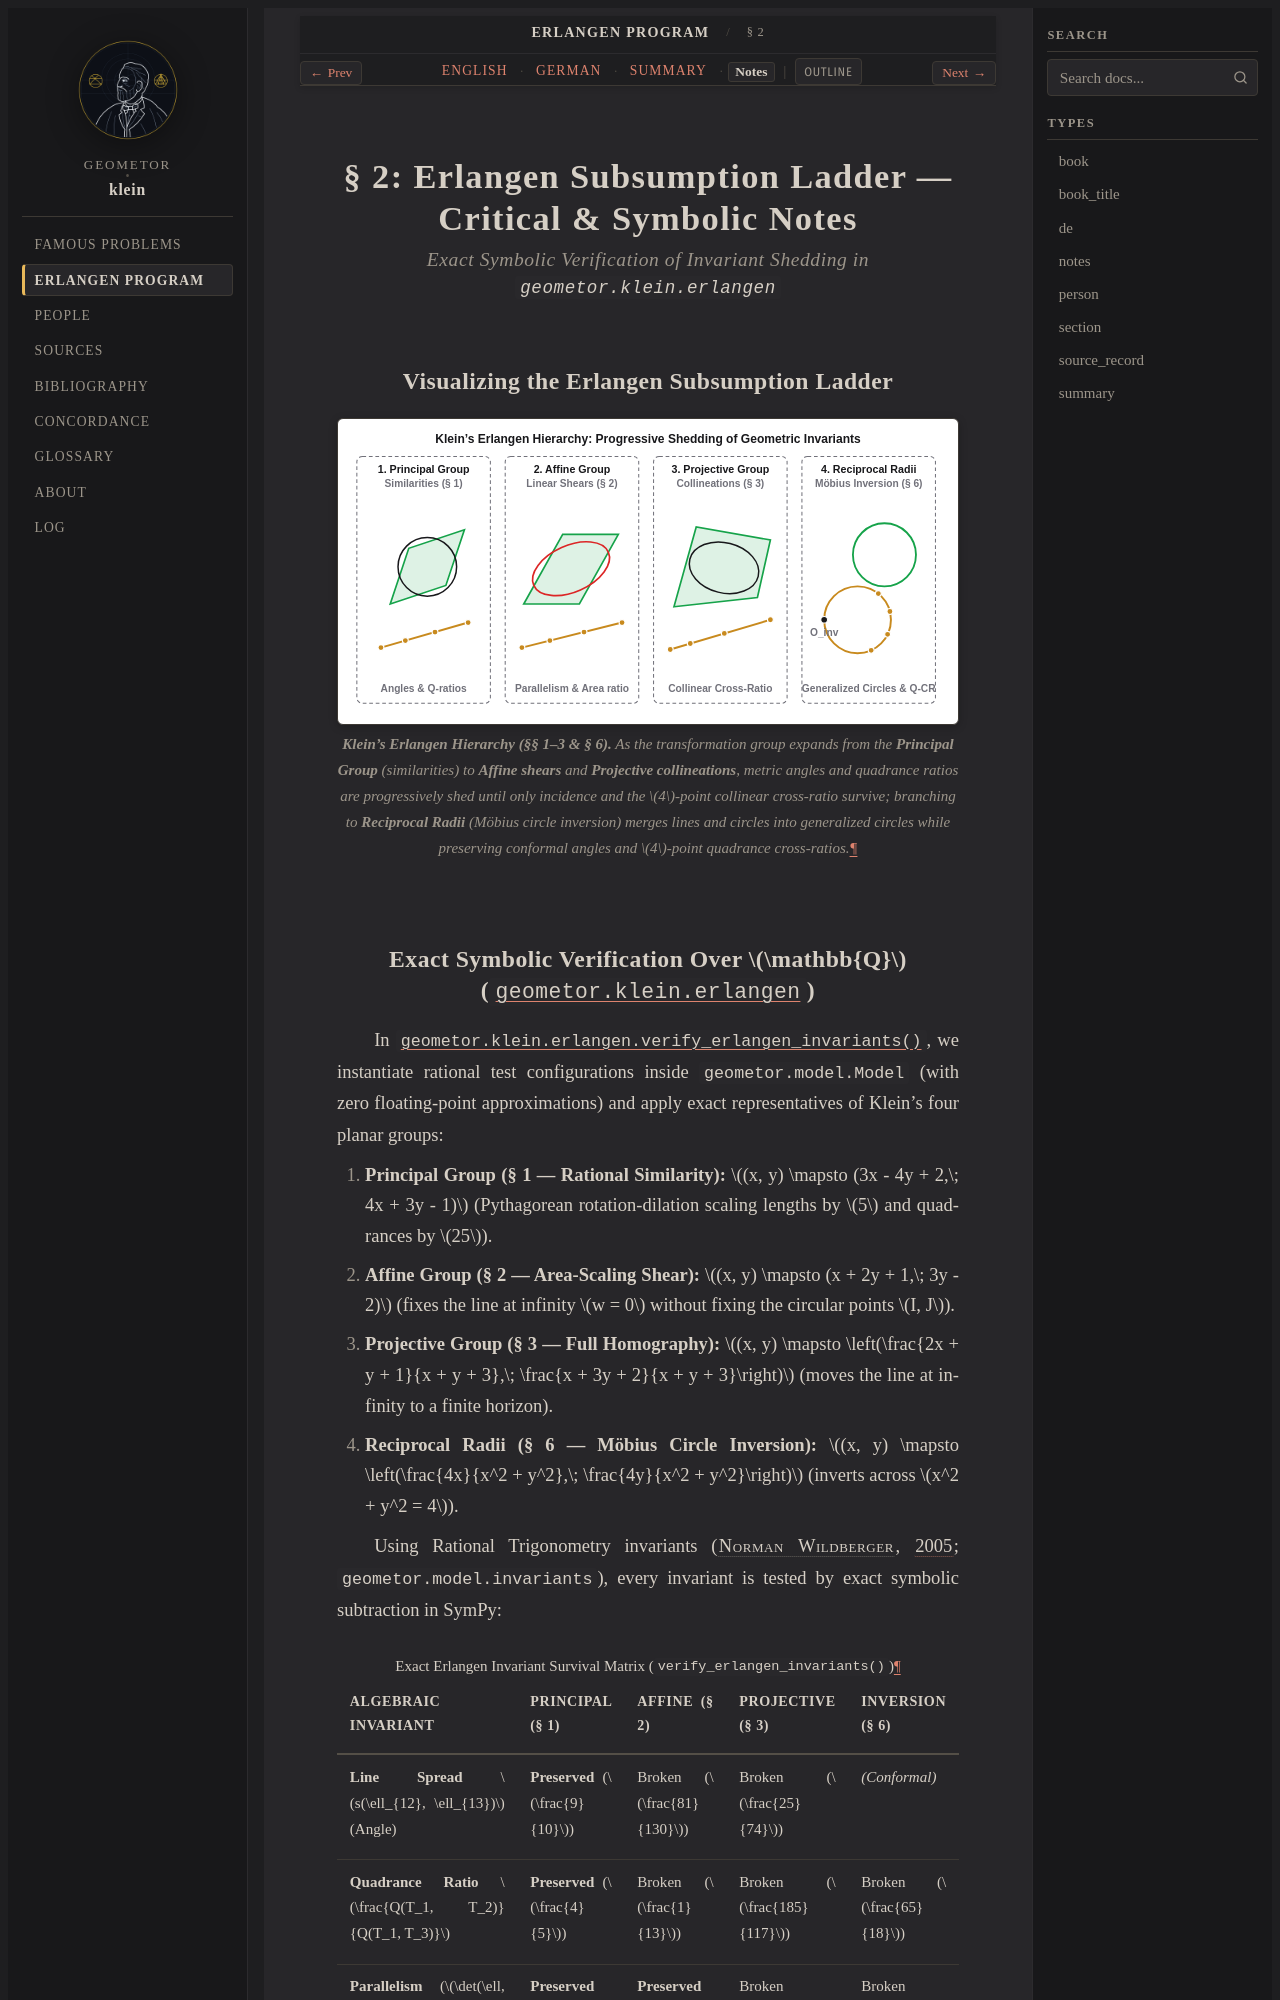

repository: geometor/klein · page: erlangen_program/sec_02/notes.html · generator: sphinx

:type: notes
:title: § 2: Erlangen Subsumption Ladder & Exact Invariant Survival — Symbolic Notes
:layout: book
:canonical_id: § 2
:order: 3

.. _ep-sec_02-notes:
.. _ep-sec-02-notes:

§ 2: Erlangen Subsumption Ladder — Critical & Symbolic Notes
============================================================

.. rubric:: Exact Symbolic Verification of Invariant Shedding in ``geometor.klein.erlangen``

Visualizing the Erlangen Subsumption Ladder
-------------------------------------------

.. figure:: /_static/figures/fig_erlangen_hierarchy.svg
   :alt: Klein's Erlangen Hierarchy: Principal Group, Affine Group, Projective Group, and Reciprocal Radii
   :align: center

   **Klein's Erlangen Hierarchy (§§ 1–3 & § 6).** As the transformation group expands from the **Principal Group** (similarities) to **Affine shears** and **Projective collineations**, metric angles and quadrance ratios are progressively shed until only incidence and the :math:`4`-point collinear cross-ratio survive; branching to **Reciprocal Radii** (Möbius circle inversion) merges lines and circles into generalized circles while preserving conformal angles and :math:`4`-point quadrance cross-ratios.
